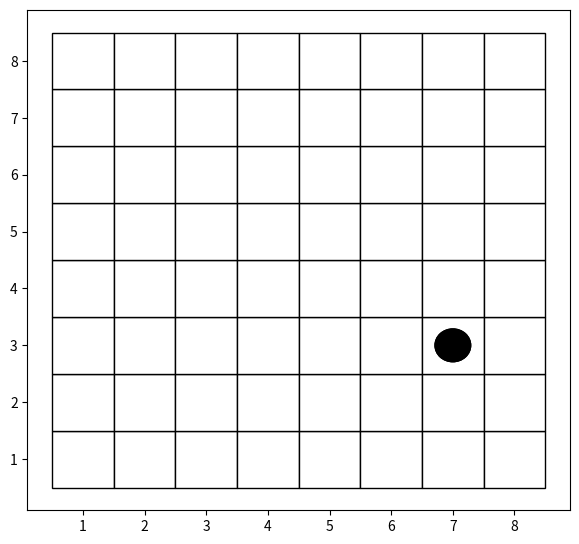

Here is the Python script that generated this plot: (Note: this script raises an exception after producing the figure.)
import matplotlib.pyplot as plt
from matplotlib import animation
import random as rand

GridWidth, GridHeight = 8, 8
GridScale = 1
GridOffset = -0.5

fig = plt.figure()
fig.set_dpi(100)
fig.set_size_inches(7, 6.5)

ax = plt.axes()

rectangle = []
for x in range(GridWidth):
    for y in range(GridHeight):
        tempRec = plt.Rectangle((x*GridScale-GridOffset, y*GridScale-GridOffset), GridScale, GridScale, fc='w', ec='k')
        rectangle.append(tempRec)
        plt.gca().add_patch(tempRec)


speed = 20
# starts randomly
start = (rand.randint(1, 8), rand.randint(1, 8))
target = start

line, = ax.plot([], [], 'b-', lw=2)

circle = plt.Circle(start, radius=0.3, fc='k')
text_target = ax.text(0.02, 0.97, '', transform=ax.transAxes)

def init():
    line.set_data([], [])
    circle.center = target
    ax.add_patch(circle)
    return circle, line

def animate(i):
    global target, start
    if (i > 0 and i % 20 == 0): 
        start = target

        newX = start[0] + rand.randint(-1, 1)
        # branchless conditions
        newX += (newX < 1)
        newX -= (newX > GridWidth)

        newY = start[1] + rand.randint(-1, 1)
        # branchless conditions
        newY += (newY < 1)
        newY -= (newY > GridHeight)

        target = (newX, newY)
    line.set_data(*zip(start, target))
    steps = (target[0] - start[0], target[1] - start[1])
    x, y = circle.center
    x = start[0] + steps[0] * ((i%20)/speed)
    y = start[1] + steps[1] * ((i%20)/speed)
    circle.center = (x, y)
    text_target.set_text(f'target = {target}')
    return circle, text_target, line

anim = animation.FuncAnimation(fig, animate, 
                               init_func=init, 
                               frames=1000, 
                               interval=20,
                               blit=True)

Writer = animation.writers['ffmpeg']
writer = Writer(fps=30, metadata=dict(artist='Rene'), bitrate=1800)

anim.save('pathing_v1_move.mp4', writer=writer)


plt.axis('scaled')
# plt.axis('off')
plt.show()